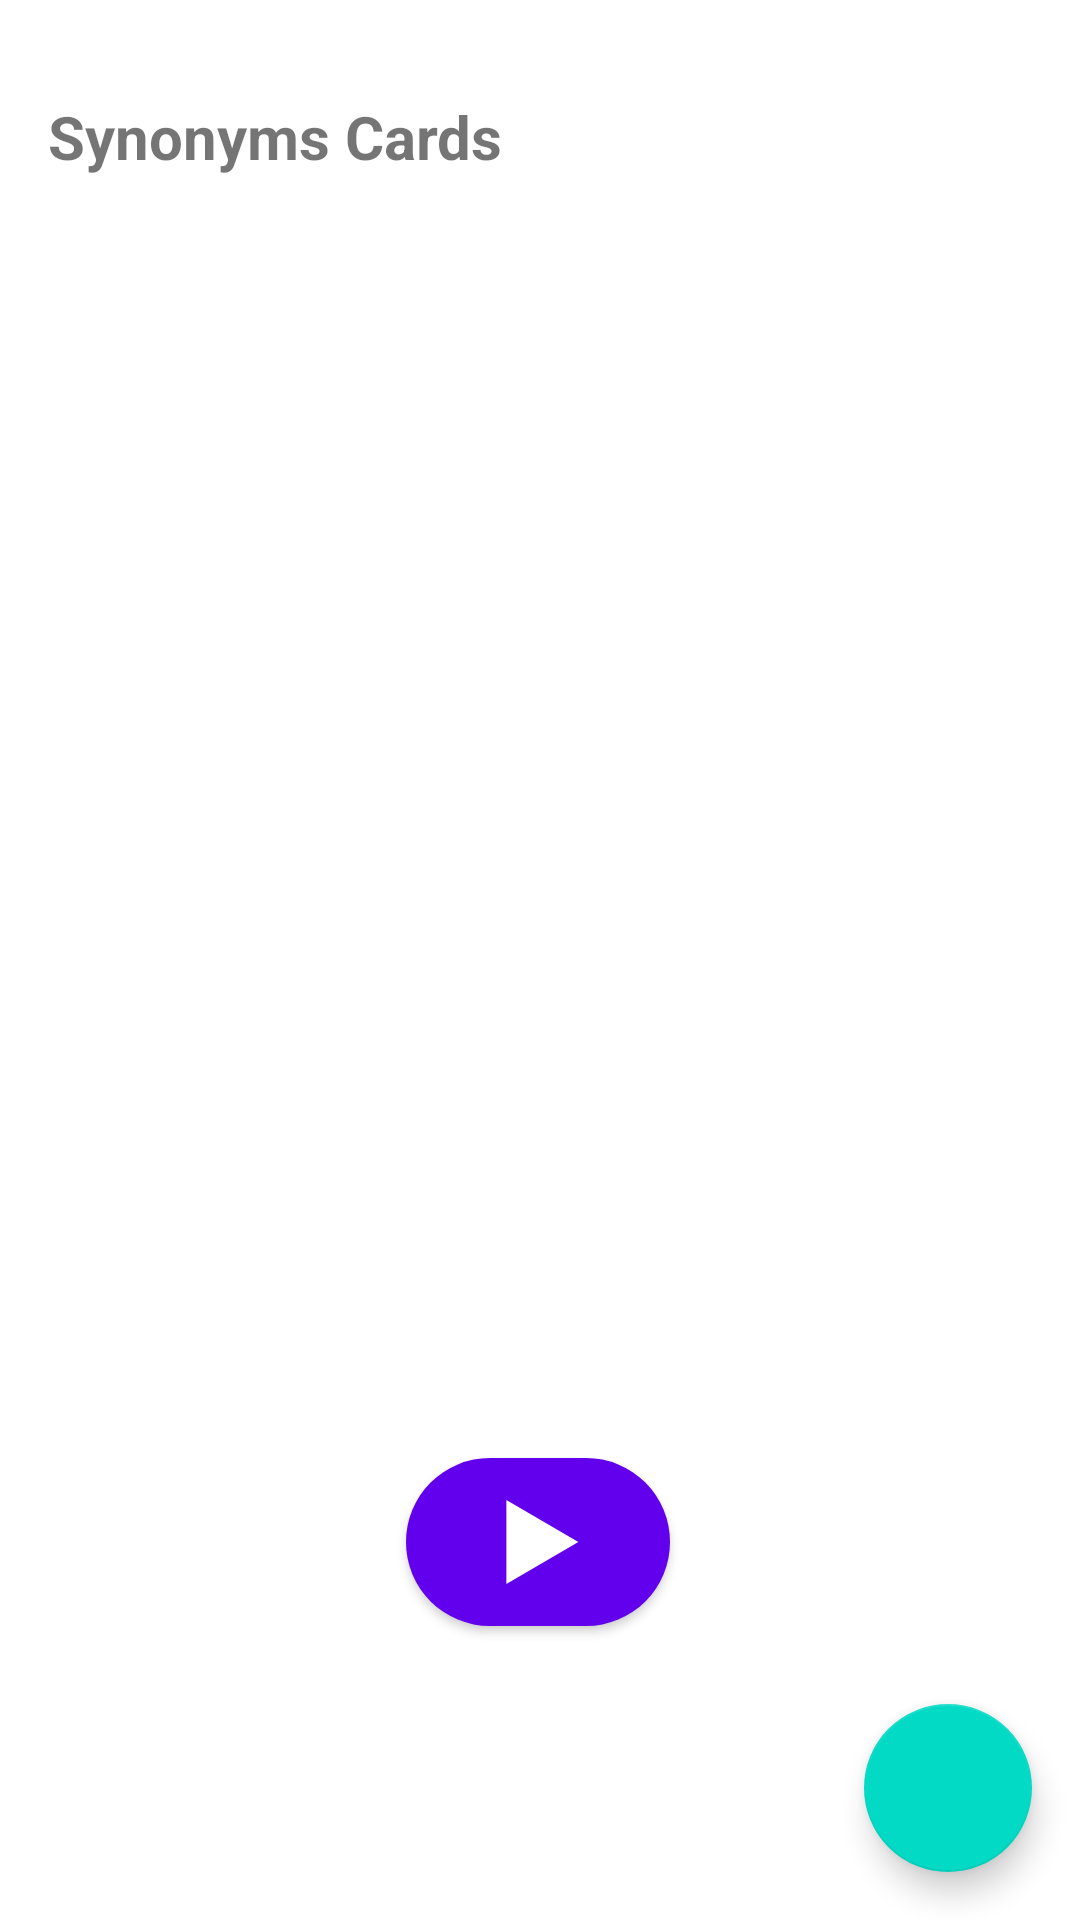

Reconstruct the res/layout file that produces this screen, plus the resources it refers to.
<!-- AndroidManifest.xml: application theme Theme.Stickies -->
<!-- res/layout/fragment_cards.xml -->
<?xml version="1.0" encoding="utf-8"?>
<androidx.constraintlayout.widget.ConstraintLayout xmlns:android="http://schemas.android.com/apk/res/android"
    xmlns:app="http://schemas.android.com/apk/res-auto"
    xmlns:tools="http://schemas.android.com/tools"
    android:layout_width="match_parent"
    android:layout_height="match_parent">

    <TextView
        android:id="@+id/title_cards_fragment"
        android:layout_width="0dp"
        android:layout_height="wrap_content"
        android:layout_marginStart="16dp"
        android:layout_marginTop="32dp"
        android:layout_marginEnd="16dp"
        android:text="@string/title_synonyms_cards"
        android:textSize="20sp"
        android:textStyle="bold"
        app:layout_constraintEnd_toEndOf="parent"
        app:layout_constraintHorizontal_bias="0.0"
        app:layout_constraintStart_toStartOf="parent"
        app:layout_constraintTop_toTopOf="parent" />


    <androidx.recyclerview.widget.RecyclerView
        android:id="@+id/recycle_view_cards"
        android:layout_width="match_parent"
        android:layout_height="0dp"
        android:layout_marginVertical="16dp"
        android:scrollbars="horizontal"
        app:layout_constraintBottom_toTopOf="@+id/play_card_btn"
        app:layout_constraintEnd_toEndOf="parent"
        app:layout_constraintHorizontal_bias="0.0"
        app:layout_constraintStart_toStartOf="parent"
        app:layout_constraintTop_toBottomOf="@+id/title_cards_fragment" />

    <com.google.android.material.button.MaterialButton
        android:id="@+id/play_card_btn"
        android:layout_width="wrap_content"
        android:layout_height="wrap_content"
        android:layout_marginBottom="92dp"
        android:gravity="center"
        app:icon="@drawable/ic_baseline_play_arrow_24"
        app:iconSize="48dp"
        app:layout_constraintBottom_toBottomOf="parent"
        app:layout_constraintEnd_toEndOf="parent"
        app:layout_constraintHorizontal_bias="0.498"
        app:layout_constraintStart_toStartOf="parent"
        app:shapeAppearanceOverlay="@style/ShapeAppearanceOverlay.Stickies.Button.Rounded" />

    <com.google.android.material.floatingactionbutton.FloatingActionButton
        android:id="@+id/floating_add__card_button"
        android:layout_width="wrap_content"
        android:layout_height="wrap_content"
        android:layout_gravity="bottom|right"
        android:layout_margin="16dp"
        android:layout_marginEnd="40dp"
        android:layout_marginBottom="40dp"
        app:layout_constraintBottom_toBottomOf="parent"
        app:layout_constraintEnd_toEndOf="parent"
        app:srcCompat="@drawable/ic_baseline_add_24"
        android:contentDescription="@string/add_new_deck"
        tools:ignore="RtlHardcoded" />

</androidx.constraintlayout.widget.ConstraintLayout>
<!-- resources referenced by this layout -->
<resources>
  <!-- drawable ic_baseline_play_arrow_24 (drawable) -->
  <vector xmlns:android="http://schemas.android.com/apk/res/android"
      android:width="48dp"
      android:height="48dp"
      android:viewportWidth="22"
      android:viewportHeight="24"
      android:tint="?attr/colorControlNormal">
    <path
        android:fillColor="@android:color/white"
        android:pathData="M8,5v14l11,-7z"/>
  </vector>
  <string name="add_new_deck">Add new deck</string>
  <string name="title_synonyms_cards">Synonyms Cards</string>
  <style name="ShapeAppearanceOverlay.Stickies.Button.Rounded" parent="Widget.AppCompat.Button.Colored">
          <item name="cornerFamily">rounded</item>
          <item name="cornerSize">70%</item>
      </style>
  <style name="Theme.Stickies" parent="Theme.MaterialComponents.DayNight.NoActionBar">
          
          <item name="colorPrimary">@color/purple_500</item>
          <item name="colorPrimaryVariant">@color/purple_700</item>
          <item name="colorOnPrimary">@color/white</item>
          
          <item name="colorSecondary">@color/teal_200</item>
          <item name="colorSecondaryVariant">@color/teal_700</item>
          <item name="colorOnSecondary">@color/black</item>
          
          <item name="android:statusBarColor" tools:targetApi="l">?attr/colorPrimaryVariant</item>
          
      </style>
  <color name="purple_500">#FF6200EE</color>
  <color name="purple_700">#FF3700B3</color>
  <color name="white">#FFFFFFFF</color>
  <color name="teal_200">#FF03DAC5</color>
  <color name="teal_700">#FF018786</color>
  <color name="black">#FF000000</color>
</resources>
